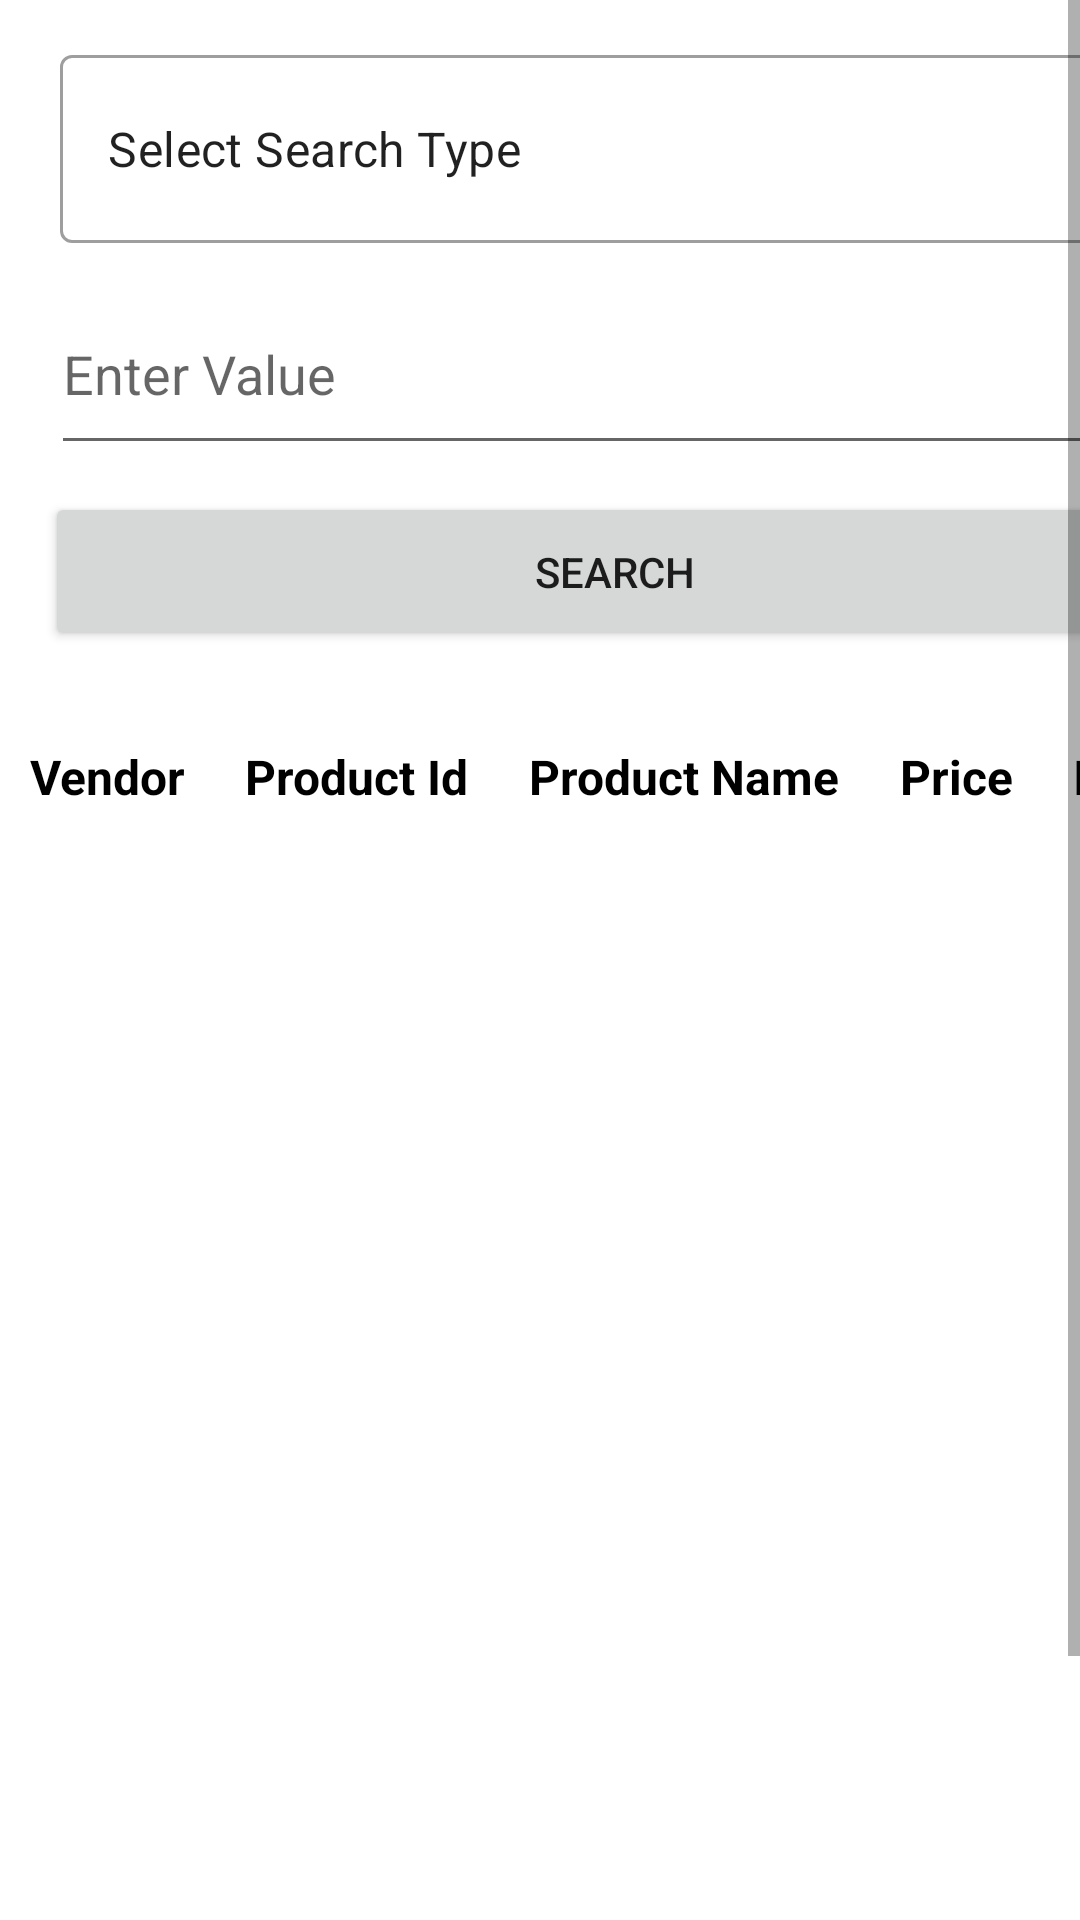

Reconstruct the res/layout file that produces this screen, plus the resources it refers to.
<!-- AndroidManifest.xml: application theme Theme.Exp8 -->
<!-- res/layout/activity_table.xml -->
<?xml version="1.0" encoding="utf-8"?>
<ScrollView  xmlns:android="http://schemas.android.com/apk/res/android"
   android:layout_width="match_parent"
    tools:context=".table_activity"
    android:layout_height="match_parent"
    xmlns:app="http://schemas.android.com/apk/res-auto"
    xmlns:tools="http://schemas.android.com/tools">
<androidx.constraintlayout.widget.ConstraintLayout

    android:layout_width="match_parent"
    android:layout_height="match_parent">


    <com.google.android.material.textfield.TextInputLayout
        android:id="@+id/textInputLayout"
        style="@style/Widget.MaterialComponents.TextInputLayout.OutlinedBox.ExposedDropdownMenu"
        android:layout_width="381dp"
        android:layout_height="68dp"
        android:layout_marginStart="20dp"
        android:layout_marginTop="13dp"
        app:layout_constraintStart_toStartOf="parent"
        app:layout_constraintTop_toTopOf="parent">

        
        <AutoCompleteTextView
            android:id="@+id/autoCompleteTextView"
            android:layout_width="match_parent"
            android:layout_height="match_parent"
            android:layout_weight="1"
            android:inputType="none"
            android:text="Select Search Type" />

    </com.google.android.material.textfield.TextInputLayout>

    <Button
        android:id="@+id/button"
        android:layout_width="380dp"
        android:layout_height="53dp"
        android:layout_marginStart="15dp"
        android:layout_marginTop="9dp"
        android:text="Search"
        app:layout_constraintStart_toStartOf="parent"
        app:layout_constraintTop_toBottomOf="@+id/filter" />

    <EditText
        android:id="@+id/filter"
        android:layout_width="378dp"
        android:layout_height="64dp"
        android:layout_marginStart="17dp"
        android:layout_marginTop="10dp"
        android:ems="10"
        android:hint="Enter Value"
        android:inputType="textPersonName"
        app:layout_constraintStart_toStartOf="parent"
        app:layout_constraintTop_toBottomOf="@+id/textInputLayout" />

    <ScrollView
        android:id="@+id/scrollView2"
        android:layout_width="match_parent"
        android:layout_height="494dp"
        android:layout_marginTop="31dp"
        android:fillViewport="true"
        android:scrollbars="horizontal|vertical"
        app:layout_constraintStart_toStartOf="parent"
        app:layout_constraintTop_toBottomOf="@+id/button">

        <HorizontalScrollView
            android:layout_width="match_parent"
            android:layout_height="wrap_content">

            <TableLayout
                android:id="@+id/mytable"
                android:layout_width="wrap_content"
                android:layout_height="wrap_content"
                android:stretchColumns="*"
                android:weightSum="6">

                <TableRow
                    android:layout_width="wrap_content"
                    android:layout_height="wrap_content"
                    android:background="@drawable/border">

                    <TextView
                        android:id="@+id/textView182"
                        android:layout_width="wrap_content"
                        android:layout_height="wrap_content"
                        android:layout_marginLeft="10dp"
                        android:layout_marginRight="10dp"
                        android:layout_weight="1"
                        android:text="Vendor"
                        android:textColor="#000000"
                        android:textSize="16sp"
                        android:textStyle="bold" />

                    <TextView
                        android:id="@+id/textView172"
                        android:layout_width="wrap_content"
                        android:layout_height="wrap_content"
                        android:layout_marginLeft="10dp"
                        android:layout_marginRight="10dp"
                        android:layout_weight="1"
                        android:text="Product Id"
                        android:textColor="#000000"
                        android:textSize="16sp"
                        android:textStyle="bold" />

                    <TextView
                        android:id="@+id/textView162"
                        android:layout_width="wrap_content"
                        android:layout_height="wrap_content"
                        android:layout_marginLeft="10dp"
                        android:layout_marginRight="10dp"
                        android:layout_weight="1"
                        android:text="Product Name"
                        android:textColor="#000000"
                        android:textSize="16sp"
                        android:textStyle="bold" />

                    <TextView
                        android:id="@+id/textView152"
                        android:layout_width="wrap_content"
                        android:layout_height="wrap_content"
                        android:layout_marginLeft="10dp"
                        android:layout_marginRight="10dp"
                        android:layout_weight="1"
                        android:text="Price"
                        android:textColor="#000000"
                        android:textSize="16sp"
                        android:textStyle="bold" />

                    <TextView
                        android:id="@+id/textView142"
                        android:layout_width="wrap_content"
                        android:layout_height="wrap_content"
                        android:layout_marginLeft="10dp"
                        android:layout_marginRight="10dp"
                        android:layout_weight="1"
                        android:text="Items_Availability"
                        android:textColor="#000000"
                        android:textSize="16sp"
                        android:textStyle="bold" />

                    <TextView
                        android:id="@+id/textView132"
                        android:layout_width="wrap_content"
                        android:layout_height="wrap_content"
                        android:layout_marginLeft="10dp"
                        android:layout_marginRight="10dp"
                        android:layout_weight="1"
                        android:text="type"
                        android:textColor="#000000"
                        android:textSize="16sp"
                        android:textStyle="bold" />
                </TableRow>
            </TableLayout>
        </HorizontalScrollView>
    </ScrollView>
</androidx.constraintlayout.widget.ConstraintLayout>
</ScrollView>
<!-- resources referenced by this layout -->
<resources>
  <style name="Theme.Exp8" parent="Theme.MaterialComponents.Light.NoActionBar">
          
          <item name="colorPrimary">@color/purple_500</item>
          <item name="colorPrimaryVariant">@color/purple_700</item>
          <item name="colorOnPrimary">@color/white</item>
          
          <item name="colorSecondary">@color/teal_200</item>
          <item name="colorSecondaryVariant">@color/teal_700</item>
          <item name="colorOnSecondary">@color/black</item>
          
          <item name="android:statusBarColor" tools:targetApi="l">?attr/colorPrimaryVariant</item>
          
      </style>
  <!-- not gathered from this repository: default colours our renderer supplied (Android Studio template values) -->
  <color name="purple_500">#FF6200EE</color>
  <color name="purple_700">#FF3700B3</color>
  <color name="teal_200">#FF03DAC5</color>
  <color name="teal_700">#FF018786</color>
  <color name="black">#FF000000</color>
  <color name="white">#FFFFFFFF</color>
</resources>
